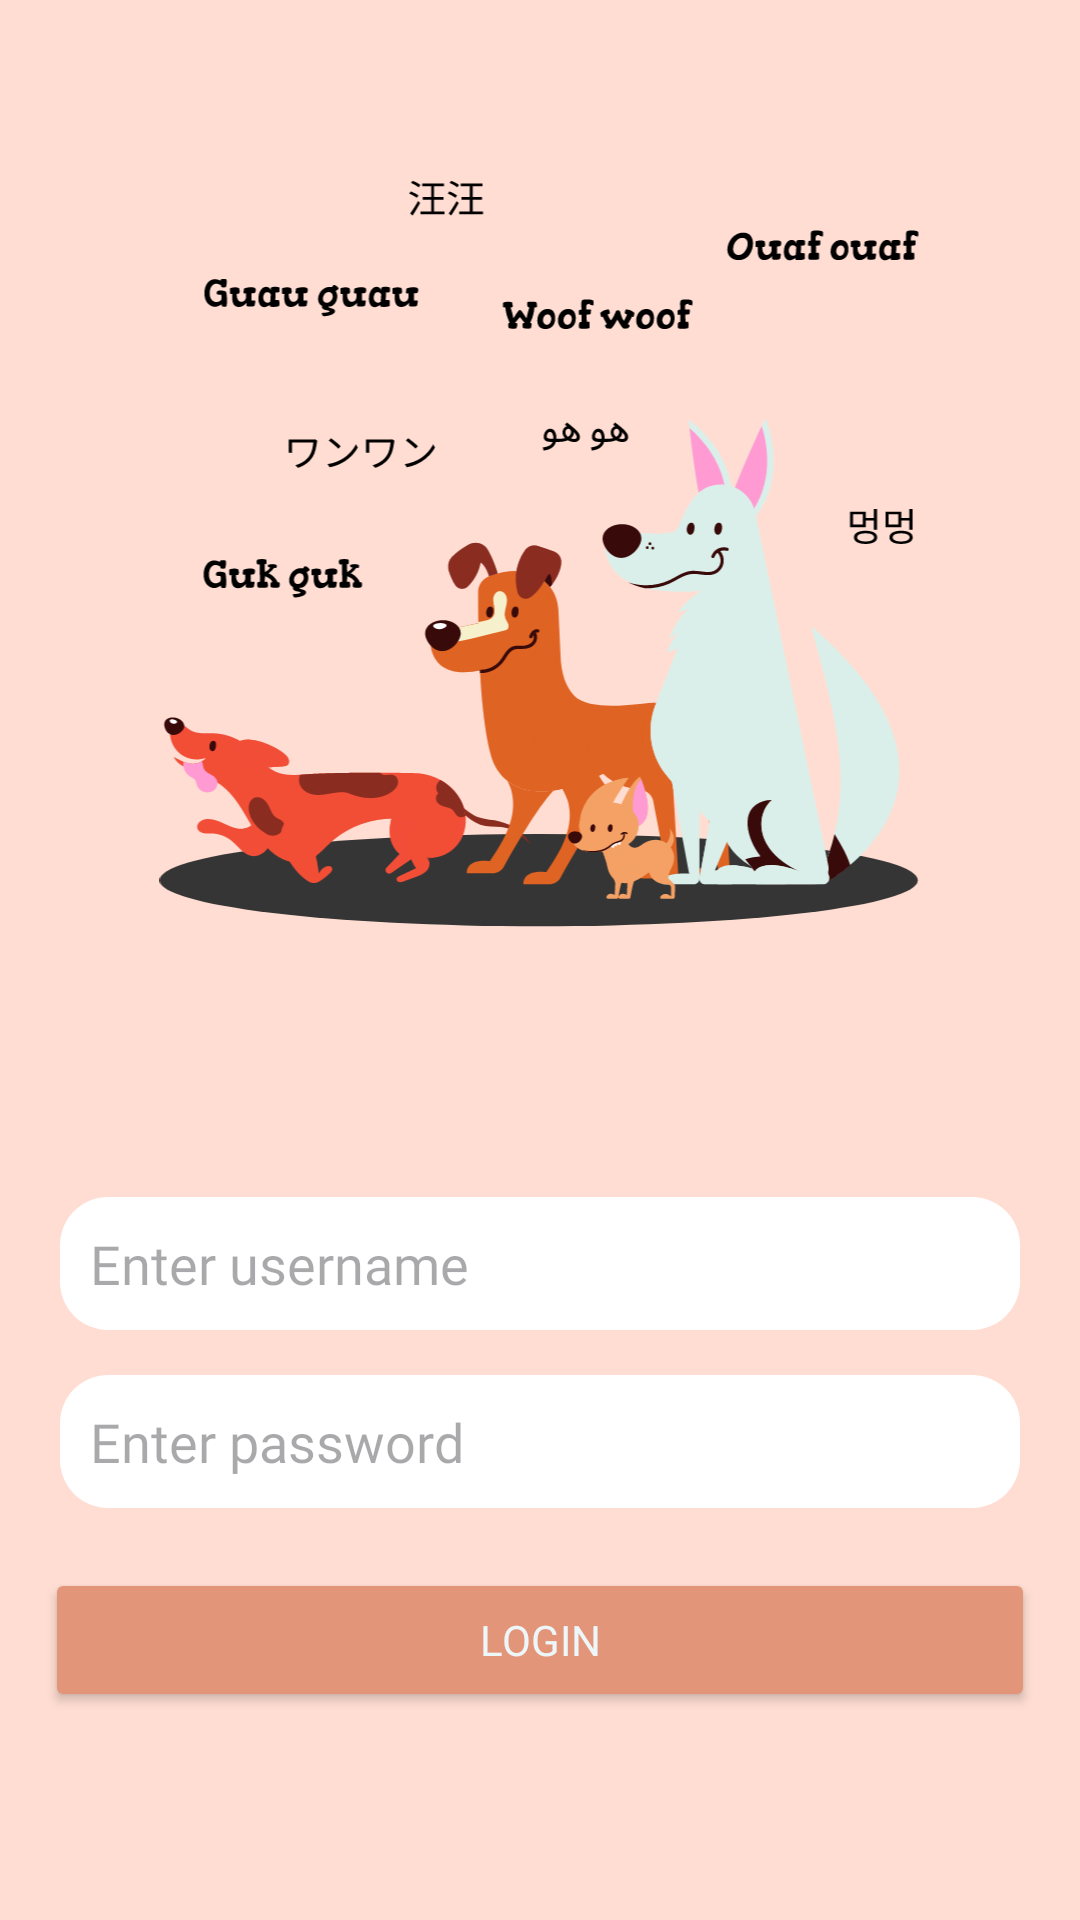

Produce the Android XML layout that renders to this screen, including the resource entries it uses.
<!-- AndroidManifest.xml: application theme Theme.PawHub -->
<!-- res/layout/activity_main.xml -->
<?xml version="1.0" encoding="utf-8"?>
<LinearLayout xmlns:android="http://schemas.android.com/apk/res/android"
    xmlns:app="http://schemas.android.com/apk/res-auto"
    xmlns:tools="http://schemas.android.com/tools"
    android:layout_width="match_parent"
    android:orientation="vertical"
    android:background="@color/peach"
    android:transitionName="etTransition"
    android:layout_gravity="center"
    android:gravity="center"
    android:layout_height="match_parent"
    tools:context=".MainActivity">

    <ImageView
        android:layout_gravity="center"
        android:src="@drawable/paw_anjing"
        android:layout_width="wrap_content"
        android:layout_height="250dp"/>

    <EditText
        android:inputType="textEmailAddress"
        android:fontFamily="@font/poppins_regular"
        android:layout_marginTop="90dp"
        android:hint="Enter username"
        android:background="@drawable/input_outline"
        android:padding="10dp"
        android:layout_marginBottom="10dp"

        android:id="@+id/etEmail"
        android:layout_marginRight="20dp"
        android:layout_marginLeft="20dp"
        android:layout_width="match_parent"
        android:layout_height="wrap_content"/>

    <EditText
        android:inputType="textPassword"
        android:fontFamily="@font/poppins_regular"
        android:hint="Enter password"
        android:layout_marginTop="5dp"
        android:layout_marginBottom="10dp"
        android:background="@drawable/input_outline"
        android:padding="10dp"
        android:layout_marginRight="20dp"
        android:layout_marginLeft="20dp"
        android:id="@+id/etPassword"

        android:layout_width="match_parent"
        android:layout_height="wrap_content"/>

    <Button
        android:layout_marginTop="10dp"
        android:layout_width="match_parent"
        android:text="Login"
        android:textColor="@color/putih"
        android:backgroundTint="@color/orange"
        app:cornerRadius="25dp"
        app:strokeColor="@color/orange"
        app:strokeWidth="2dp"

        android:layout_marginLeft="15dp"
        android:layout_marginRight="15dp"
        android:padding="10dp"
        android:onClick="loginme"
        android:id="@+id/btnLogin"
        android:layout_marginBottom="10dp"
        android:fontFamily="@font/poppins_semibold"
        android:layout_height="wrap_content"/>
</LinearLayout>
<!-- resources referenced by this layout -->
<resources>
  <color name="orange">#E29578</color>
  <color name="peach">#FFDDD2</color>
  <color name="putih">#EDF6F9</color>
  <!-- drawable input_outline (drawable) -->
  <?xml version="1.0" encoding="utf-8"?>
  <shape xmlns:android="http://schemas.android.com/apk/res/android">
  
      <corners android:radius="16dp" />
      <solid android:color="@android:color/white"/>
  
  </shape>
  <!-- drawable paw_anjing: vector/xml drawable (drawable, 109646 chars, omitted) -->
  <style name="Theme.PawHub" parent="Base.Theme.PawHub" />
  <style name="Base.Theme.PawHub" parent="Theme.Material3.DayNight.NoActionBar">
          
          
          <item name="android:statusBarColor">@color/peach</item>
  
      </style>
</resources>
